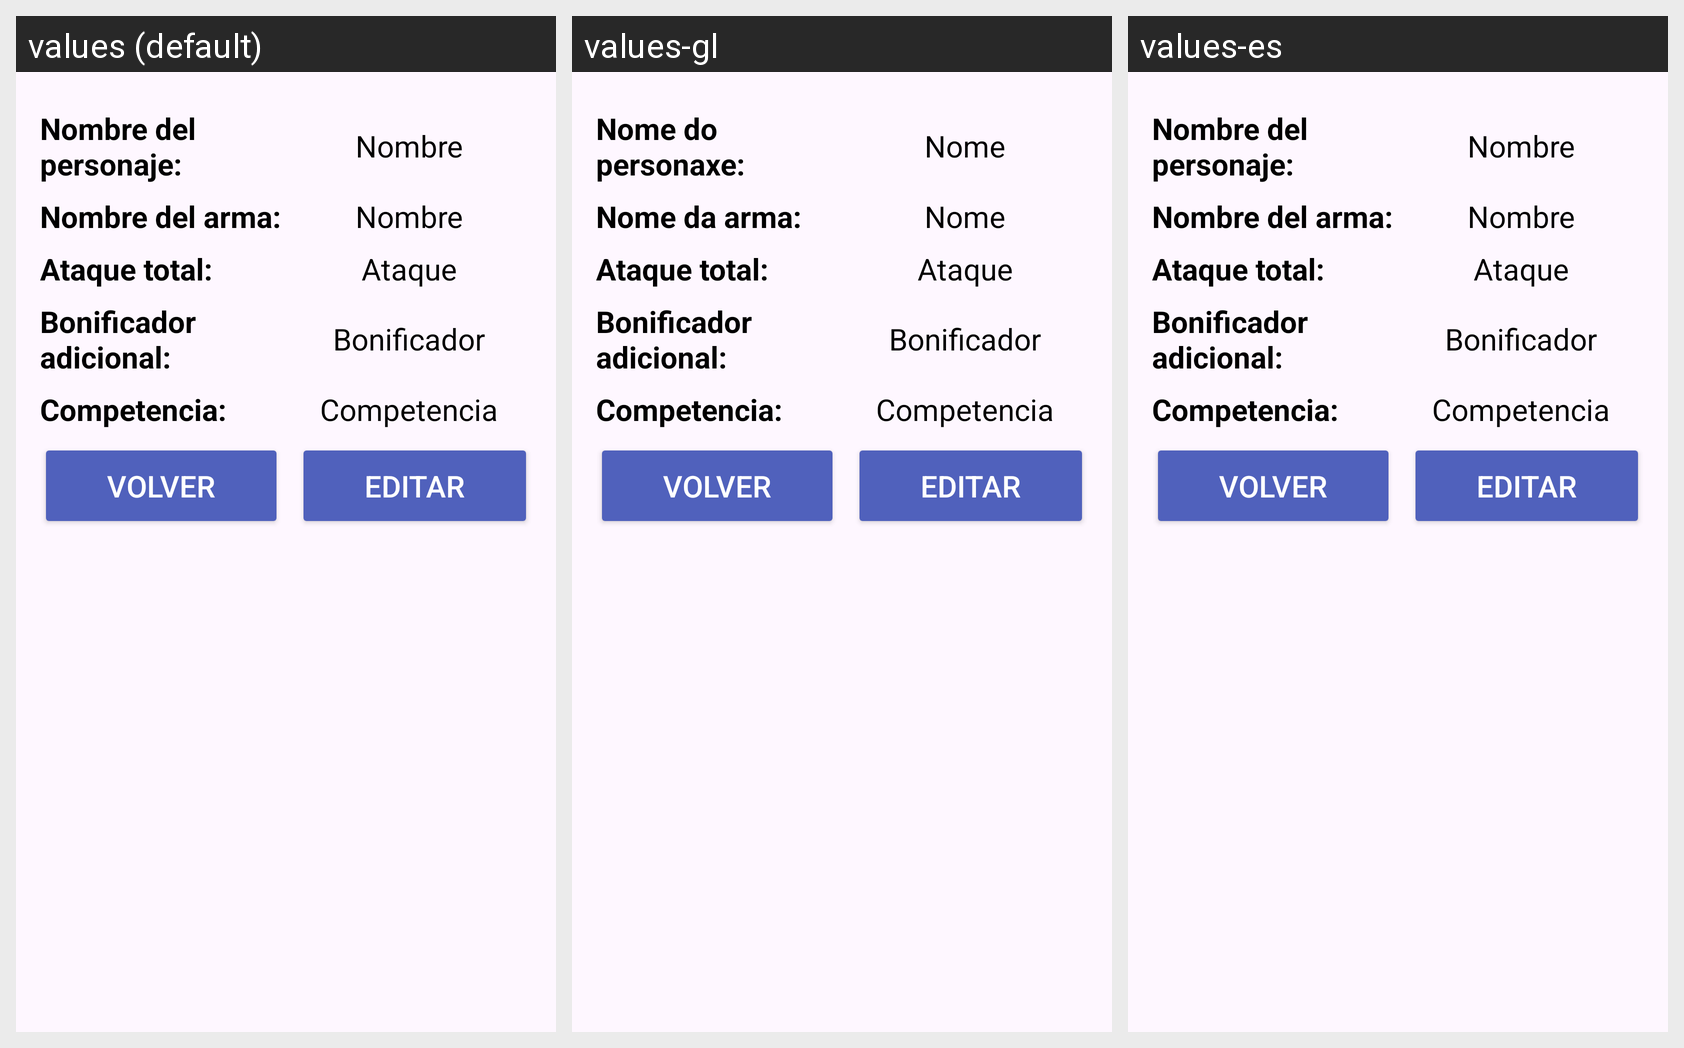

This grid shows one Android layout under several languages. Give, for every string resource on the screen, its name, the default text and each shown locale's text.
Android screen res/layout/activity_ver_arma_personaje.xml rendered under 3 locales, left to right: values (default), values-gl, values-es. Device: Nexus 5 (rendered at 1080×1920; each locale shown at half size, 540×960, under a caption strip naming it); theme Theme.Gestor.
Strings drawn on this screen, with the default value and each locale's value (text and hints the layout hard-codes, and strings that could not be matched under every locale, appear in the picture but are not listed):

nombreP
  values: Nombre del personaje:
  values-gl: Nome do personaxe:
  values-es: Nombre del personaje:  [not translated; the default value is used]

nombre
  values: Nombre
  values-gl: Nome
  values-es: Nombre  [not translated; the default value is used]

nombreA
  values: Nombre del arma:
  values-gl: Nome da arma:
  values-es: Nombre del arma:  [not translated; the default value is used]

ataqueT
  values: Ataque total:
  values-gl: Ataque total:
  values-es: Ataque total:  [not translated; the default value is used]

ataque
  values: Ataque
  values-gl: Ataque
  values-es: Ataque  [not translated; the default value is used]

bonificadorAdic
  values: Bonificador adicional:
  values-gl: Bonificador adicional:
  values-es: Bonificador adicional:  [not translated; the default value is used]

bonificador
  values: Bonificador
  values-gl: Bonificador
  values-es: Bonificador  [not translated; the default value is used]

competenciaPuntos
  values: Competencia:
  values-gl: Competencia:
  values-es: Competencia:  [not translated; the default value is used]

competencia
  values: Competencia
  values-gl: Competencia
  values-es: Competencia  [not translated; the default value is used]

volver
  values: Volver
  values-gl: Volver
  values-es: Volver  [not translated; the default value is used]

editar
  values: Editar
  values-gl: Editar
  values-es: Editar  [not translated; the default value is used]
